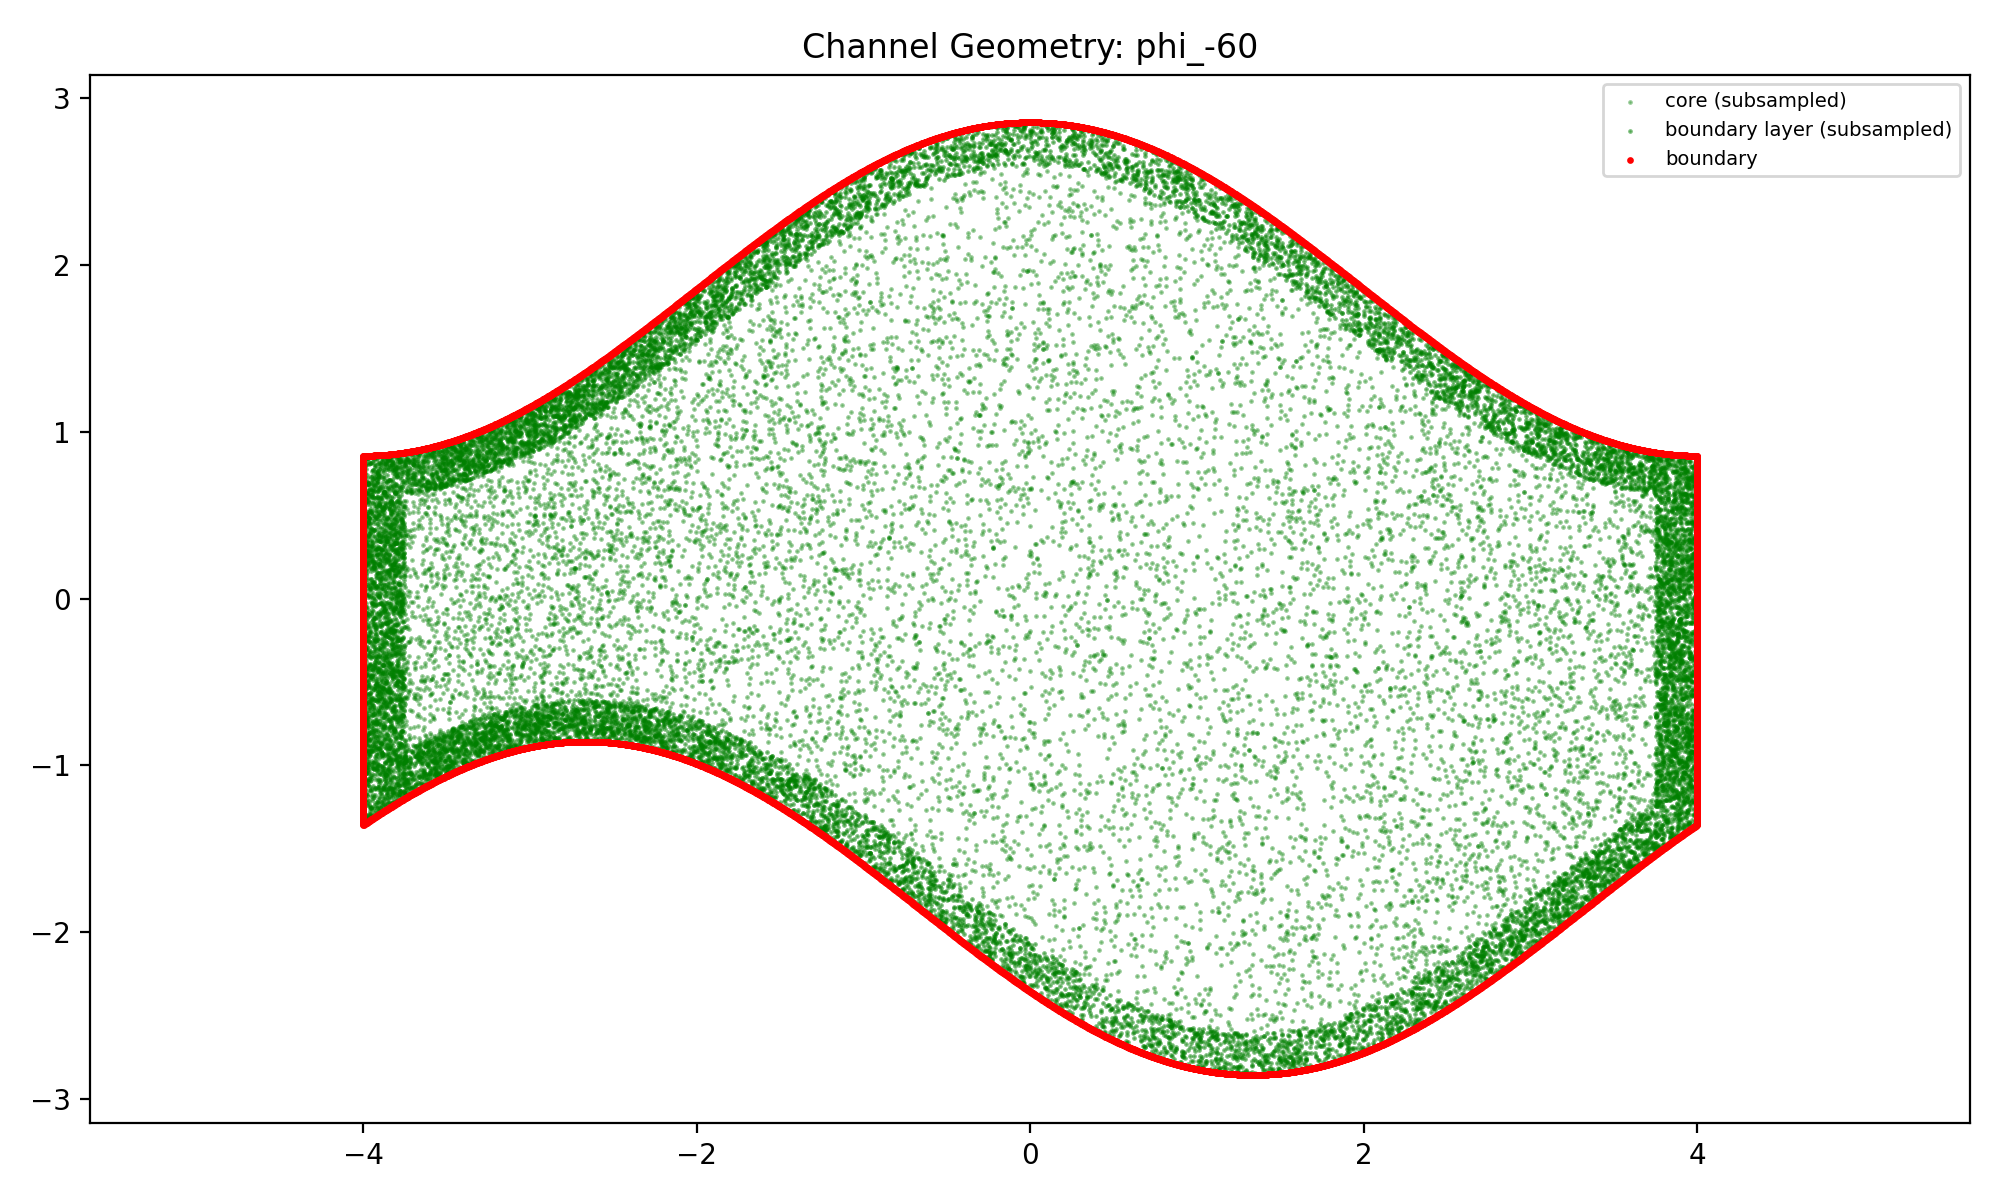

The file beside this chart, header and first rows:
x, y, zone
-0.2845, 1.156, core
1.341, 1.921, core
2.25, 0.9007, core
-0.6429, 0.7416, core
-2.212, 1.104, core
0.6681, -2.085, core
-1.965, -0.7193, core
1.013, 1.385, core
3.024, -0.2391, core
3.648, -1.265, core
0.2029, 1.179, core
0.3933, 0.7989, core
-2.01, 1.121, core
-1.533, 1.112, core
1.751, 0.629, core
2.301, -0.134, core
-0.9845, 1.207, core
-2.036, 0.1418, core
-1.154, 0.4287, core
-0.06716, -0.5554, core
0.2381, -0.6983, core
-2.785, -0.2008, core
-2.127, -0.06726, core
1.297, 0.2581, core
0.288, 0.4901, core
-2.61, -0.5155, core
-2.218, 0.5739, core
-0.379, 0.9352, core
3.434, -1.243, core
-1.625, -0.621, core
-2.84, -0.5435, core
-3.599, -0.5316, core
3.062, 0.6734, core
1.481, -1.043, core
-1.751, 1.322, core
-2.748, 0.6235, core
0.4121, -2.168, core
2.878, 0.5483, core
-2.291, 1.166, core
-3.456, -0.6767, core
0.07157, -2.032, core
-1.672, 1.63, core
2.472, -1.869, core
-1.89, 0.526, core
1.843, 1.557, core
1.242, -0.6795, core
-0.8801, 0.7973, core
-2.904, 0.291, core
-2.148, 1.345, core
2.617, -0.07452, core
-2.72, -0.2084, core
3.058, -1.243, core
3.303, 0.08802, core
-3.589, -0.5942, core
-0.4782, -0.2623, core
-0.4979, -0.09971, core
2.61, 0.9397, core
-1.539, 0.6304, core
-0.6268, 1.632, core
-3.457, 0.61, core
... 89,540 more rows
